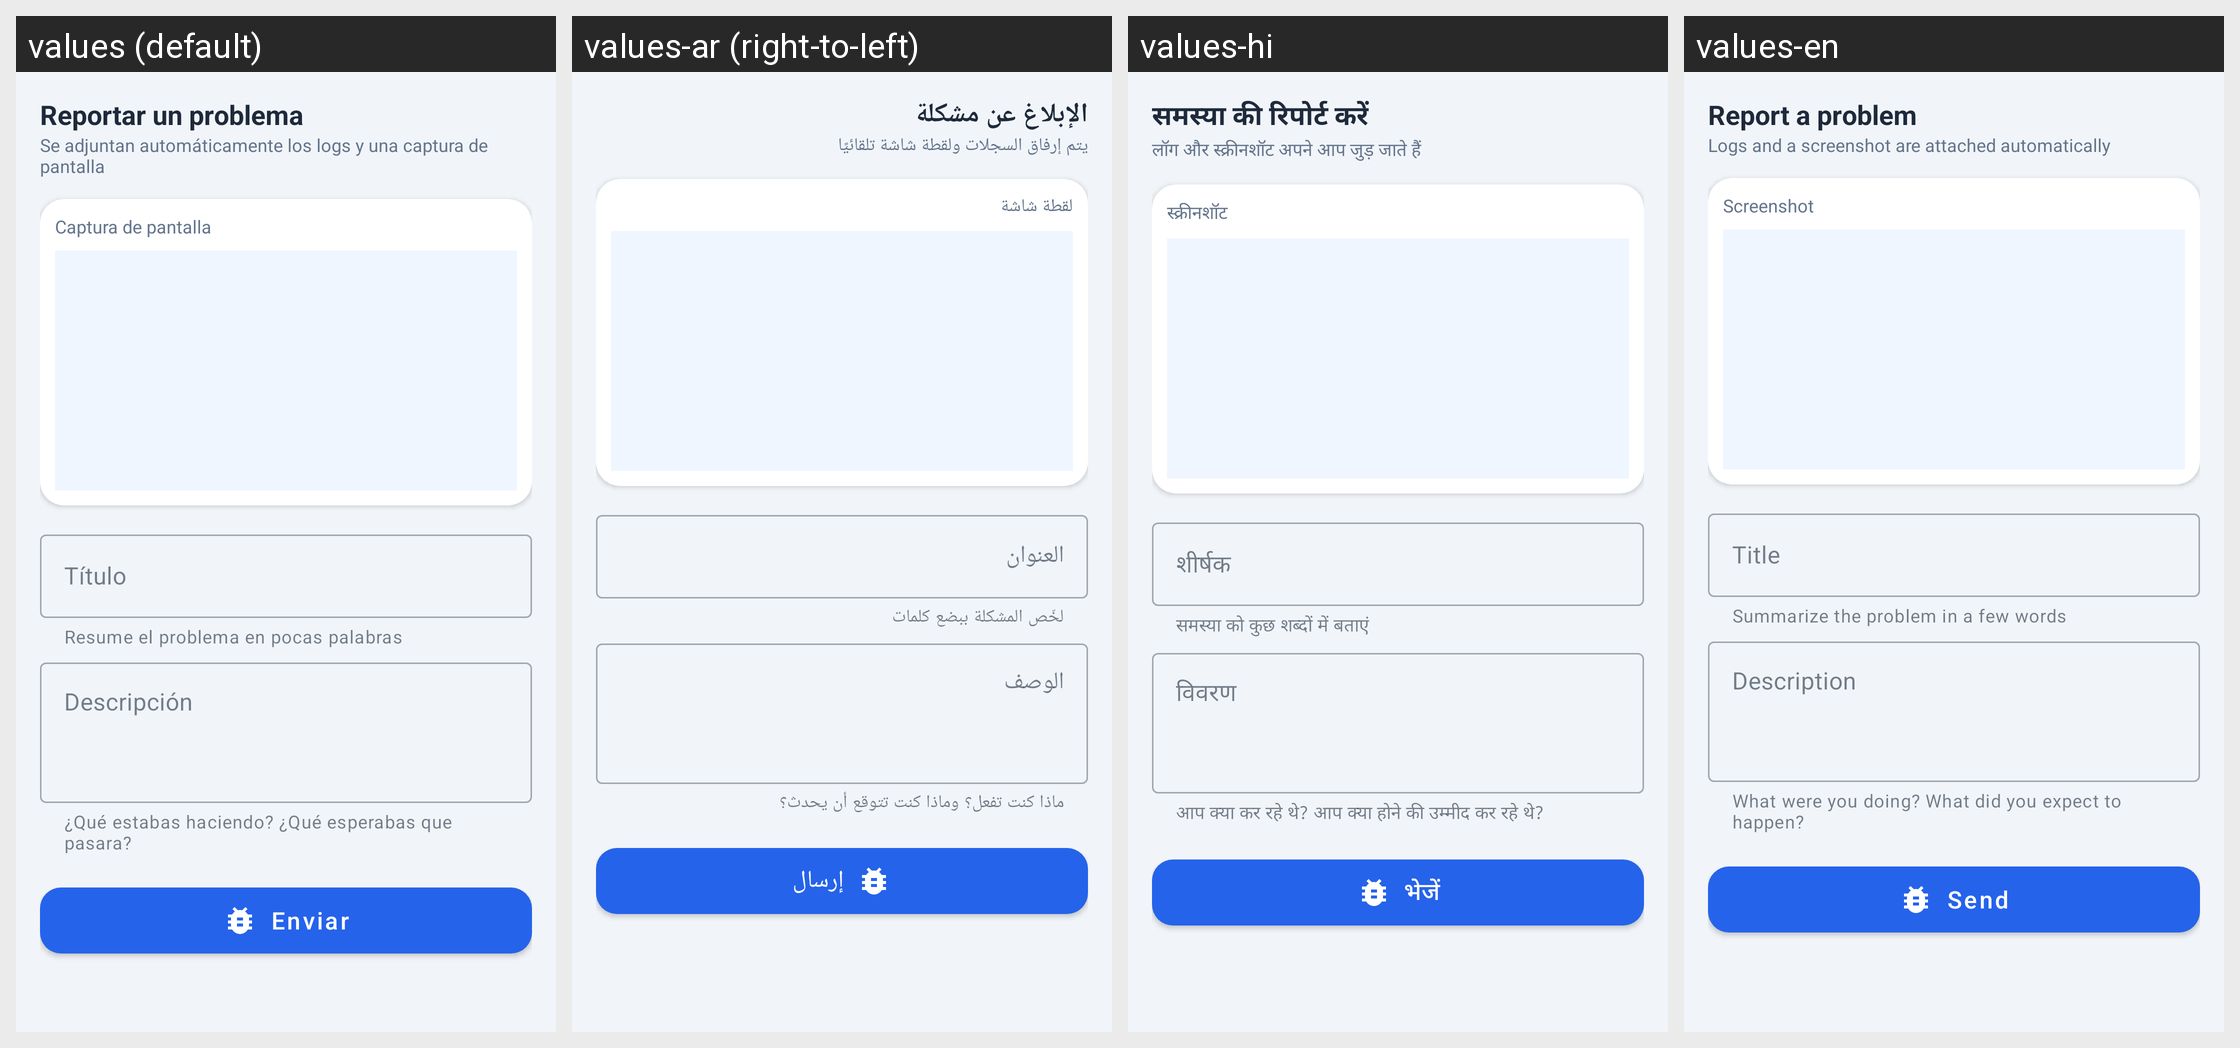

Strings drawn on this Android screen and how each of the app's shown locales translates them:
Android screen res/layout/fragment_bug_report.xml rendered under 4 locales, left to right: values (default), values-ar (right-to-left), values-hi, values-en. Device: Nexus 5 (rendered at 1080×1920; each locale shown at half size, 540×960, under a caption strip naming it); theme Theme.Atlas.
Other locales in the repository, not shown: values-fr, values-zh.
Strings drawn on this screen, with the default value and each locale's value (text and hints the layout hard-codes, and strings that could not be matched under every locale, appear in the picture but are not listed):

bug_report_title
  values: Reportar un problema
  values-ar: الإبلاغ عن مشكلة
  values-hi: समस्या की रिपोर्ट करें
  values-en: Report a problem

bug_report_subtitle
  values: Se adjuntan automáticamente los logs y una captura de pantalla
  values-ar: يتم إرفاق السجلات ولقطة شاشة تلقائيًا
  values-hi: लॉग और स्क्रीनशॉट अपने आप जुड़ जाते हैं
  values-en: Logs and a screenshot are attached automatically

bug_report_label_screenshot
  values: Captura de pantalla
  values-ar: لقطة شاشة
  values-hi: स्क्रीनशॉट
  values-en: Screenshot

bug_report_label_title
  values: Título
  values-ar: العنوان
  values-hi: शीर्षक
  values-en: Title

bug_report_hint_title
  values: Resume el problema en pocas palabras
  values-ar: لخّص المشكلة ببضع كلمات
  values-hi: समस्या को कुछ शब्दों में बताएं
  values-en: Summarize the problem in a few words

bug_report_label_description
  values: Descripción
  values-ar: الوصف
  values-hi: विवरण
  values-en: Description

bug_report_hint_description
  values: ¿Qué estabas haciendo? ¿Qué esperabas que pasara?
  values-ar: ماذا كنت تفعل؟ وماذا كنت تتوقع أن يحدث؟
  values-hi: आप क्या कर रहे थे? आप क्या होने की उम्मीद कर रहे थे?
  values-en: What were you doing? What did you expect to happen?

bug_report_btn_send
  values: Enviar
  values-ar: إرسال
  values-hi: भेजें
  values-en: Send
